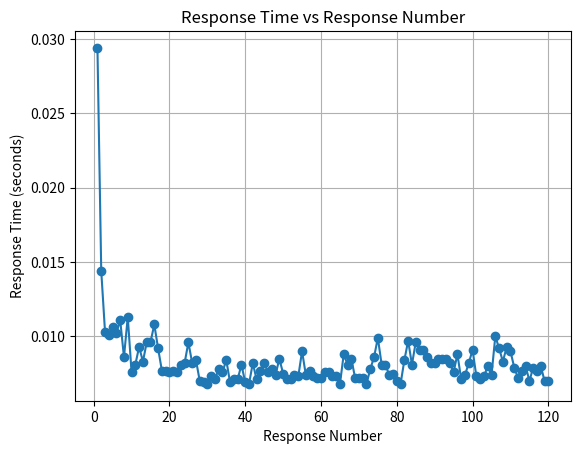

Source code (Python):
import matplotlib.pyplot as plt

# Response data
# response_data = {
#     1: 0.0138, 2: 0.0078, 3: 0.0087, 4: 0.0071, 5: 0.0072, 6: 0.0074, 7: 0.0085, 8: 0.0086, 9: 0.0096, 10: 0.0090,
#     11: 0.0083, 12: 0.0074, 13: 0.0094, 14: 0.0076, 15: 0.0080, 16: 0.0076, 17: 0.0082, 18: 0.0077, 19: 0.0092, 20: 0.0083,
#     21: 0.0088, 22: 0.0083, 23: 0.0087, 24: 0.0102, 25: 0.0093, 26: 0.0088, 27: 0.0093, 28: 0.0108, 29: 0.0105, 30: 0.0130,
#     31: 0.0101, 32: 0.0098, 33: 0.0126, 34: 0.0116, 35: 0.0114, 36: 0.0108, 37: 0.0128, 38: 0.0137, 39: 0.0106, 40: 0.0111,
#     41: 0.0114, 42: 0.0110, 43: 0.0084, 44: 0.0118, 45: 0.0086, 46: 0.0073, 47: 0.0075, 48: 0.0095, 49: 0.0093, 50: 0.0089,
#     51: 0.0079, 52: 0.0084, 53: 0.0080, 54: 0.0078, 55: 0.0072, 56: 0.0068, 57: 0.0070, 58: 0.0072, 59: 0.0069, 60: 0.0068,
#     61: 0.0080, 62: 0.0081, 63: 0.0102, 64: 0.0089, 65: 0.0085, 66: 0.0069, 67: 0.0071, 68: 0.0080, 69: 0.0073, 70: 0.0090,
#     71: 0.0072, 72: 0.0074, 73: 0.0088, 74: 0.0088, 75: 0.0106, 76: 0.0088, 77: 0.0079, 78: 0.0077, 79: 0.0084, 80: 0.0084,
#     81: 0.0091, 82: 0.0097, 83: 0.0083, 84: 0.0091, 85: 0.0098, 86: 0.0081, 87: 0.0070, 88: 0.0073, 89: 0.0088, 90: 0.0074,
#     91: 0.0077, 92: 0.0075, 93: 0.0073, 94: 0.0074, 95: 0.0081, 96: 0.0084, 97: 0.0083, 98: 0.0085, 99: 0.0106, 100: 0.0099
# }

response_data = {
    1: 0.0294, 2: 0.0144, 3: 0.0103, 4: 0.0101, 5: 0.0106,
    6: 0.0102, 7: 0.0111, 8: 0.0086, 9: 0.0113, 10: 0.0076,
    11: 0.0081, 12: 0.0093, 13: 0.0083, 14: 0.0096, 15: 0.0096,
    16: 0.0108, 17: 0.0092, 18: 0.0077, 19: 0.0077, 20: 0.0076,
    21: 0.0077, 22: 0.0076, 23: 0.0081, 24: 0.0082, 25: 0.0096,
    26: 0.0082, 27: 0.0084, 28: 0.007, 29: 0.0069, 30: 0.0068,
    31: 0.0073, 32: 0.0071, 33: 0.0078, 34: 0.0076, 35: 0.0084,
    36: 0.0069, 37: 0.0071, 38: 0.0071, 39: 0.0081, 40: 0.0069,
    41: 0.0068, 42: 0.0082, 43: 0.0071, 44: 0.0077, 45: 0.0082,
    46: 0.0076, 47: 0.0078, 48: 0.0074, 49: 0.0085, 50: 0.0075,
    51: 0.0071, 52: 0.0071, 53: 0.0074, 54: 0.0073, 55: 0.009,
    56: 0.0074, 57: 0.0077, 58: 0.0073, 59: 0.0072, 60: 0.0072,
    61: 0.0076, 62: 0.0076, 63: 0.0073, 64: 0.0073, 65: 0.0068,
    66: 0.0088, 67: 0.0081, 68: 0.0085, 69: 0.0072, 70: 0.0072,
    71: 0.0072, 72: 0.0068, 73: 0.0078, 74: 0.0086, 75: 0.0099,
    76: 0.0081, 77: 0.0081, 78: 0.0074, 79: 0.0075, 80: 0.007,
    81: 0.0068, 82: 0.0084, 83: 0.0097, 84: 0.0081, 85: 0.0096,
    86: 0.0091, 87: 0.0091, 88: 0.0086, 89: 0.0082, 90: 0.0082,
    91: 0.0085, 92: 0.0085, 93: 0.0085, 94: 0.0082, 95: 0.0076,
    96: 0.0088, 97: 0.0071, 98: 0.0074, 99: 0.0082, 100: 0.0091,
    101: 0.0073, 102: 0.0071, 103: 0.0073, 104: 0.008, 105: 0.0074,
    106: 0.01, 107: 0.0092, 108: 0.0083, 109: 0.0093, 110: 0.009,
    111: 0.0079, 112: 0.0072, 113: 0.0077, 114: 0.008, 115: 0.007,
    116: 0.0079, 117: 0.0077, 118: 0.008, 119: 0.007, 120: 0.007
}


# Extract response numbers and times
response_numbers = list(response_data.keys())
response_times = list(response_data.values())

# Plot graph
plt.plot(response_numbers, response_times, marker='o', linestyle='-')
plt.title('Response Time vs Response Number')
plt.xlabel('Response Number')
plt.ylabel('Response Time (seconds)')
plt.grid(True)
plt.show()

